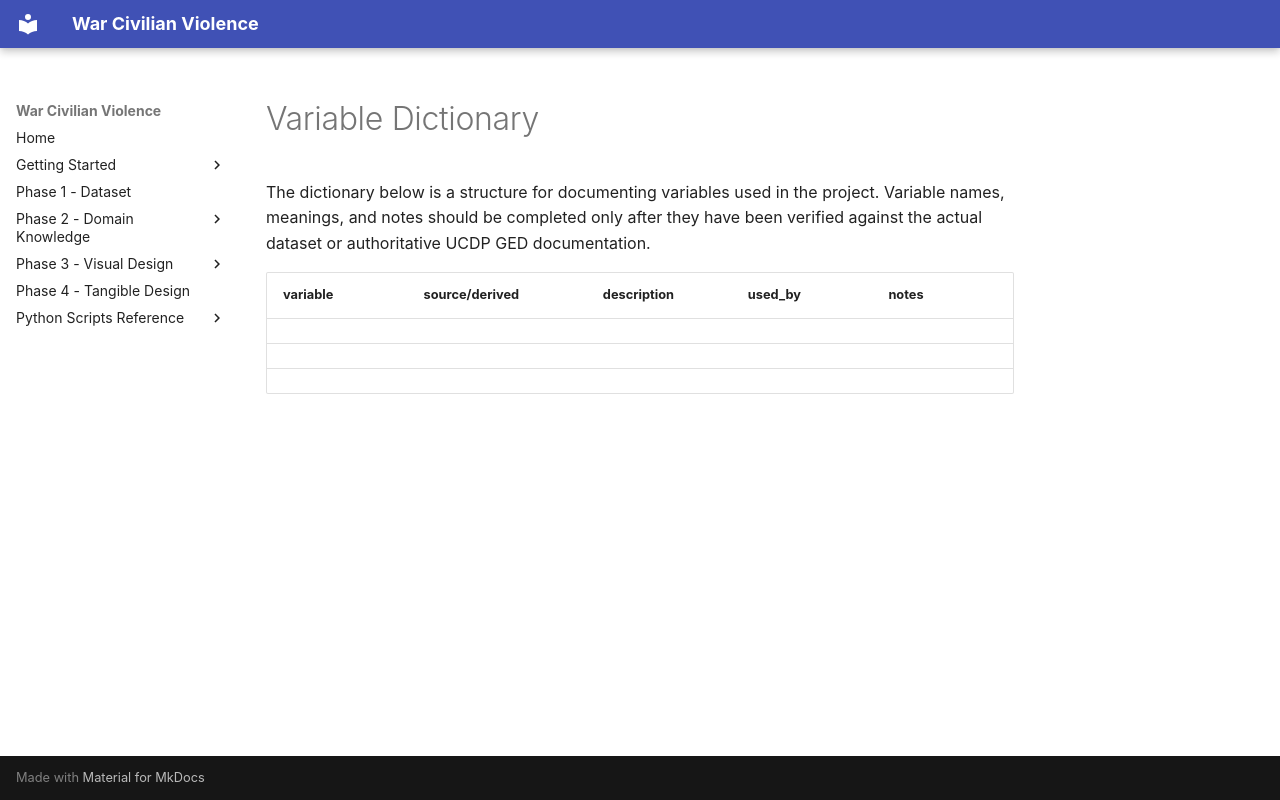

repository: PayThePizzo/war-civilian-violence · page: technical/variable_dictionary/index.html · generator: mkdocs

# Variable Dictionary

The dictionary below is a structure for documenting variables used in the project. Variable names, meanings, and notes should be completed only after they have been verified against the actual dataset or authoritative UCDP GED documentation.

| variable | source/derived | description | used_by | notes |
|---|---|---|---|---|
|  |  |  |  |  |
|  |  |  |  |  |
|  |  |  |  |  |
